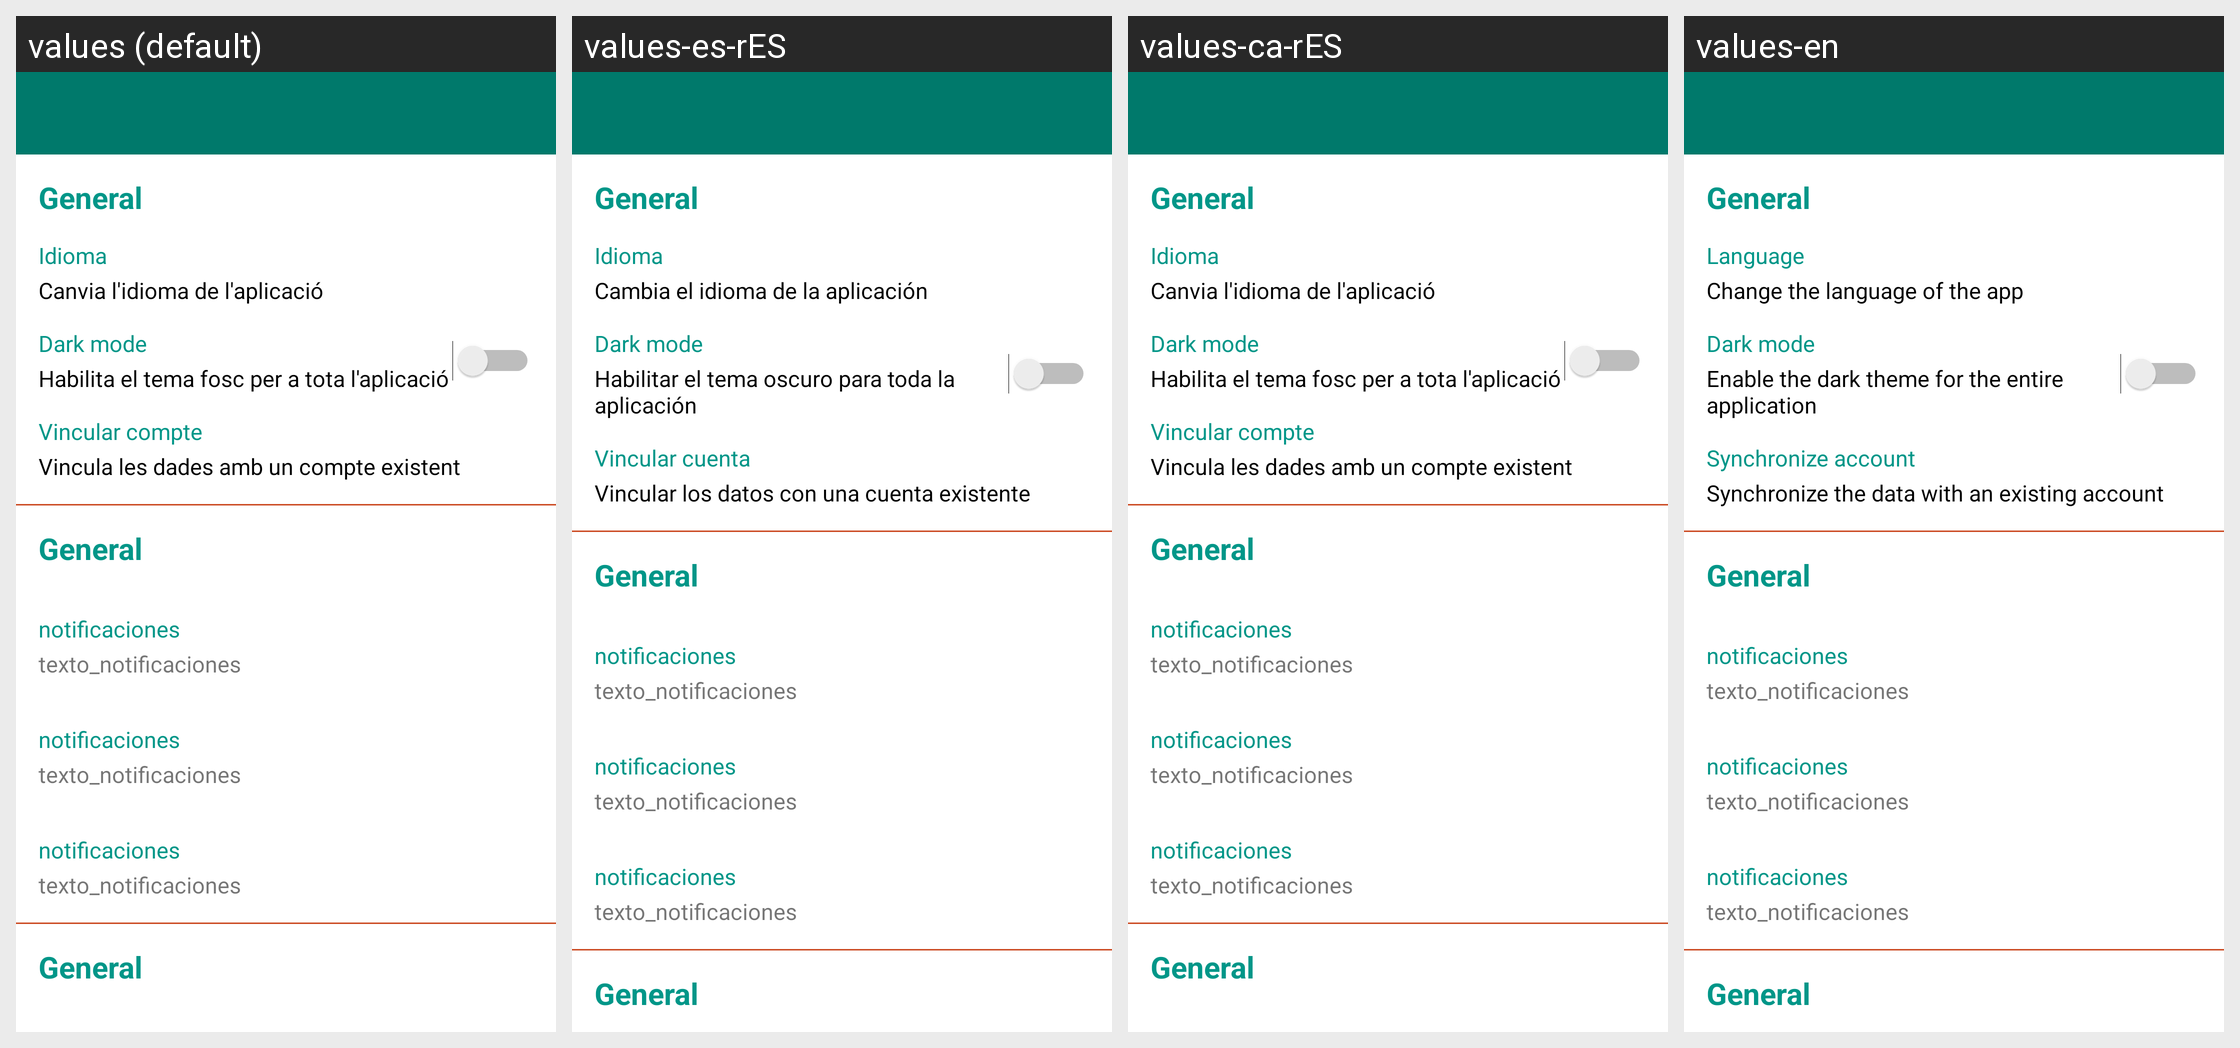

Here is an Android app screen in its default locale and in the app's own translations. Write out the translated-string differences for the strings that appear on this screen.
Android screen res/layout/activity_configuracion.xml rendered under 4 locales, left to right: values (default), values-es-rES, values-ca-rES, values-en. Device: Nexus 5 (rendered at 1080×1920; each locale shown at half size, 540×960, under a caption strip naming it); theme AppTheme.
Strings drawn on this screen, with the default value and each locale's value (text and hints the layout hard-codes appear in the picture but are not listed):

config_general
  values: General
  values-es-rES: General  [not translated; the default value is used]
  values-ca-rES: General  [not translated; the default value is used]
  values-en: General  [not translated; the default value is used]

config_idioma
  values: Idioma
  values-es-rES: Idioma
  values-ca-rES: Idioma
  values-en: Language

descrip_config_idioma
  values: Canvia l'idioma de l'aplicació
  values-es-rES: Cambia el idioma de la aplicación
  values-ca-rES: Canvia l'idioma de l'aplicació
  values-en: Change the language of the app

config_tema_oscuro
  values: Dark mode
  values-es-rES: Dark mode  [not translated; the default value is used]
  values-ca-rES: Dark mode  [not translated; the default value is used]
  values-en: Dark mode  [not translated; the default value is used]

descrip_tema_oscuro
  values: Habilita el tema fosc per a tota l'aplicació
  values-es-rES: Habilitar el tema oscuro para toda la aplicación
  values-ca-rES: Habilita el tema fosc per a tota l'aplicació
  values-en: Enable the dark theme for the entire application

config_vincula_cuenta
  values: Vincular compte
  values-es-rES: Vincular cuenta
  values-ca-rES: Vincular compte
  values-en: Synchronize account

descrip_vincular_cuenta
  values: Vincula les dades amb un compte existent
  values-es-rES: Vincular los datos con una cuenta existente
  values-ca-rES: Vincula les dades amb un compte existent
  values-en: Synchronize the data with an existing account
